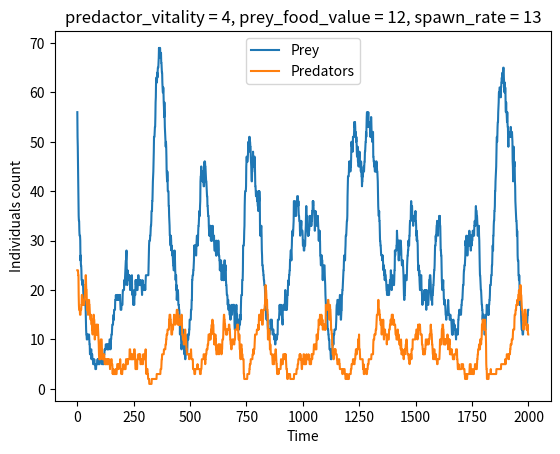

Write the Python code that produced this figure. (Note: this script raises an exception after producing the figure.)
import random
import matplotlib.pyplot as plt


class Obstacle:
    """An obstacle class."""

    def __init__(self):
        pass

    def __str__(self):
        return '#'


class Prey:
    """A prey class.
    Attributes:
        food_value   The amount energy that predator will earn after eating a single prey.
        spawn_time   The amount of time before prey tries to reproduce offspring.
    """

    def __init__(self, food_value=3, spawn_time=7):
        self.food_value = food_value
        self.spawn_time = spawn_time

    def __str__(self):
        return 'O'

    def tick(self):
        """Modify unit state after single time unit"""
        self.spawn_time -= 1


class Predator:
    """A predator class.
    Attributes:
        energy       The amount of time before concrete predator dies without food.
        spawn_time   The amount of time before predator tries to reproduce offspring.
    """

    def __init__(self, start_energy=5, spawn_time=7):
        self.energy = start_energy
        self.spawn_time = spawn_time

    def __str__(self):
        return 'X'

    def tick(self):
        """Modify unit state after single time unit"""
        self.energy -= 1
        self.spawn_time -= 1


class Cell:
    """Single grid cell wrapper."""

    def __init__(self, obj=None):
        self.obj = obj

    def __str__(self):
        if self.obj is None:
            return '.'
        return str(self.obj)


class Ocean:
    """A grid with predators and prey model.
    Attributes:
        h            Grid height
        w            Grid width
        spawn_rate   The amount of time before new generation is born.
        _dirs        Possible directions of prey and predators
        _grid        Array with markers of whether animal has been modified on current step
    """
    _dirs = [[-1, 0], [1, 0], [0, -1], [0, 1]]

    def __init__(self, h=10, w=10, pred_vitality=5, prey_food_value=5, spawn_rate=7, seed=1337):
        self.h = h
        self.w = w
        self.grid = [[Cell() for _ in range(w)] for _ in range(h)]
        self.pred_vitality = pred_vitality
        self.prey_food_value = prey_food_value
        self.spawn_rate = spawn_rate

        self._random = random.Random(seed)

    def __str__(self):
        s = ''
        for i in range(self.h):
            for j in range(self.w):
                s += str(self.grid[i][j])
            s += '\n'
        return s

    def __getitem__(self, index):
        return self.grid[index[0]][index[1]].obj

    def __setitem__(self, index, value):
        self.grid[index[0]][index[1]].obj = value

    def generate_prey(self):
        """Generate new instance of prey"""

        return Prey(self.prey_food_value, self.spawn_rate)

    def generate_predator(self):
        """Generate new instance of predator"""

        return Predator(self.pred_vitality, self.spawn_rate)

    def try_spawn(self, i, j):
        """Try to spawn new-born unit near given ancestor coordinates"""

        for dir_ in self._random.sample(self._dirs, len(self._dirs)):
            i_, j_ = i + dir_[0], j + dir_[1]
            if 0 <= i_ < self.h and 0 <= j_ < self.w and \
               self.grid[i_][j_].obj is None:
                self.grid[i_][j_].obj = type(self.grid[i][j].obj)()
                return i_, j_

    def tick(self):
        """Modify ocean state after single time unit"""

        self.grid_ = [[0] * self.w] * self.h
        for i in range(self.h):
            for j in range(self.w):
                if self.grid_[i][j] == 0 and \
                  (isinstance(self.grid[i][j].obj, Predator) or
                   isinstance(self.grid[i][j].obj, Prey)):
                    self.make_animal_turn(i, j)

    def make_animal_turn(self, i, j):
        """Process one turn for animal on cell with coordinates (i, j)"""

        dir_ = self._random.choice(self._dirs)

        i_, j_ = i + dir_[0], j + dir_[1]

        if 0 <= i_ < self.h and 0 <= j_ < self.w:
            if isinstance(self.grid[i][j].obj, Predator) and \
               isinstance(self.grid[i_][j_].obj, Prey):
                self.grid[i][j].obj.energy += self.grid[i_][j_].obj.food_value
                self.grid[i_][j_].obj = None

            if self.grid[i_][j_].obj is None:
                self.grid[i_][j_].obj = self.grid[i][j].obj
                self.grid[i][j].obj = None
                self.grid_[i_][j_] = 1
            else:
                i_, j_ = i, j

            self.grid[i_][j_].obj.tick()

            if self.grid[i_][j_].obj.spawn_time == 0:
                self.grid[i_][j_].obj.spawn_time = self.spawn_rate
                cords = self.try_spawn(i_, j_)
                if cords is not None:
                    self.grid_[cords[0]][cords[1]] = 1

            if isinstance(self.grid[i_][j_].obj, Predator) and \
               self.grid[i_][j_].obj.energy == 0:
                self.grid[i_][j_].obj = None

    def get_animals_count(self):
        """Get count of prey and predators in ocean"""

        objects_count = {
            'Prey': 0,
            'Predator': 0,
            'Obstacle': 0,
            'NoneType': 0
        }

        for i in range(self.h):
            for j in range(self.w):
                objects_count[type(self.grid[i][j].obj).__name__] += 1

        return objects_count['Prey'], objects_count['Predator']


def init_ocean(h, w, pred_vitality, prey_food_value, spawn_rate, seed):
    """Init ocean with predators in the middle and prey on the borders"""

    # Create new empty Ocean
    ocean = Ocean(h, w,
                  pred_vitality=pred_vitality,
                  prey_food_value=prey_food_value,
                  spawn_rate=spawn_rate,
                  seed=seed)

    # Put predators in the middle
    for i in range(6):
        for j in range(6):
            ocean[(ocean.h // 2 - 2 + i, ocean.w // 2 - 2 + j)] = ocean.generate_predator()

    # Put prey on the borders
    for i in range(9):
        ocean[(0, i)] = ocean.generate_prey()
        ocean[(i, 0)] = ocean.generate_prey()
        ocean[(1, i)] = ocean.generate_prey()
        ocean[(i, 1)] = ocean.generate_prey()
        ocean[(7, i)] = ocean.generate_prey()
        ocean[(i, 7)] = ocean.generate_prey()
        ocean[(8, i)] = ocean.generate_prey()
        ocean[(i, 8)] = ocean.generate_prey()

    # Put one obstacle in the middle
    ocean[(4, 4)] = Obstacle()

    return ocean


# Configurations that did well on test phase
good_configurations = [
    (4, 12, 13),
    (5, 3, 14),
    (5, 11, 12),
    (6, 3, 12),
    (6, 7, 8),
    (8, 5, 13),
    (8, 8, 12),
    (9, 2, 11),
    (10, 14, 12),
    (11, 8, 10),
    (13, 6, 11)
]

for config in good_configurations:
    ocean = init_ocean(9, 9,
                       pred_vitality=config[0],
                       prey_food_value=config[1],
                       spawn_rate=config[2],
                       seed=1337)

    prey_counts, pred_counts = [], []
    ocean_history = []
    for _ in range(2000):
        cnt = ocean.get_animals_count()
        prey_counts.append(cnt[0])
        pred_counts.append(cnt[1])
        ocean_history.append(str(ocean))
        ocean.tick()

    config_desc = "predactor_vitality = {:d}, prey_food_value = {:d}, spawn_rate = {:d}".format(
            config[0], config[1], config[2])

    # Display plot with individuals count
    plt.title(config_desc)
    plt.plot(list(range(2000)), prey_counts, label='Prey')
    plt.plot(list(range(2000)), pred_counts, label='Predators')
    plt.xlabel('Time')
    plt.ylabel('Individuals count')
    plt.legend()
    plt.show()

    # Display grid history
    print("Model parameters:", config_desc)
    print('Do you want to view the grid history? (y/n)')
    choice = input()
    if choice == 'y':
        for i in range(len(ocean_history)):
            print(ocean_history[i])
            print('Do you want to continue? (y/n)')
            choice = input()
            if choice == 'n':
                break